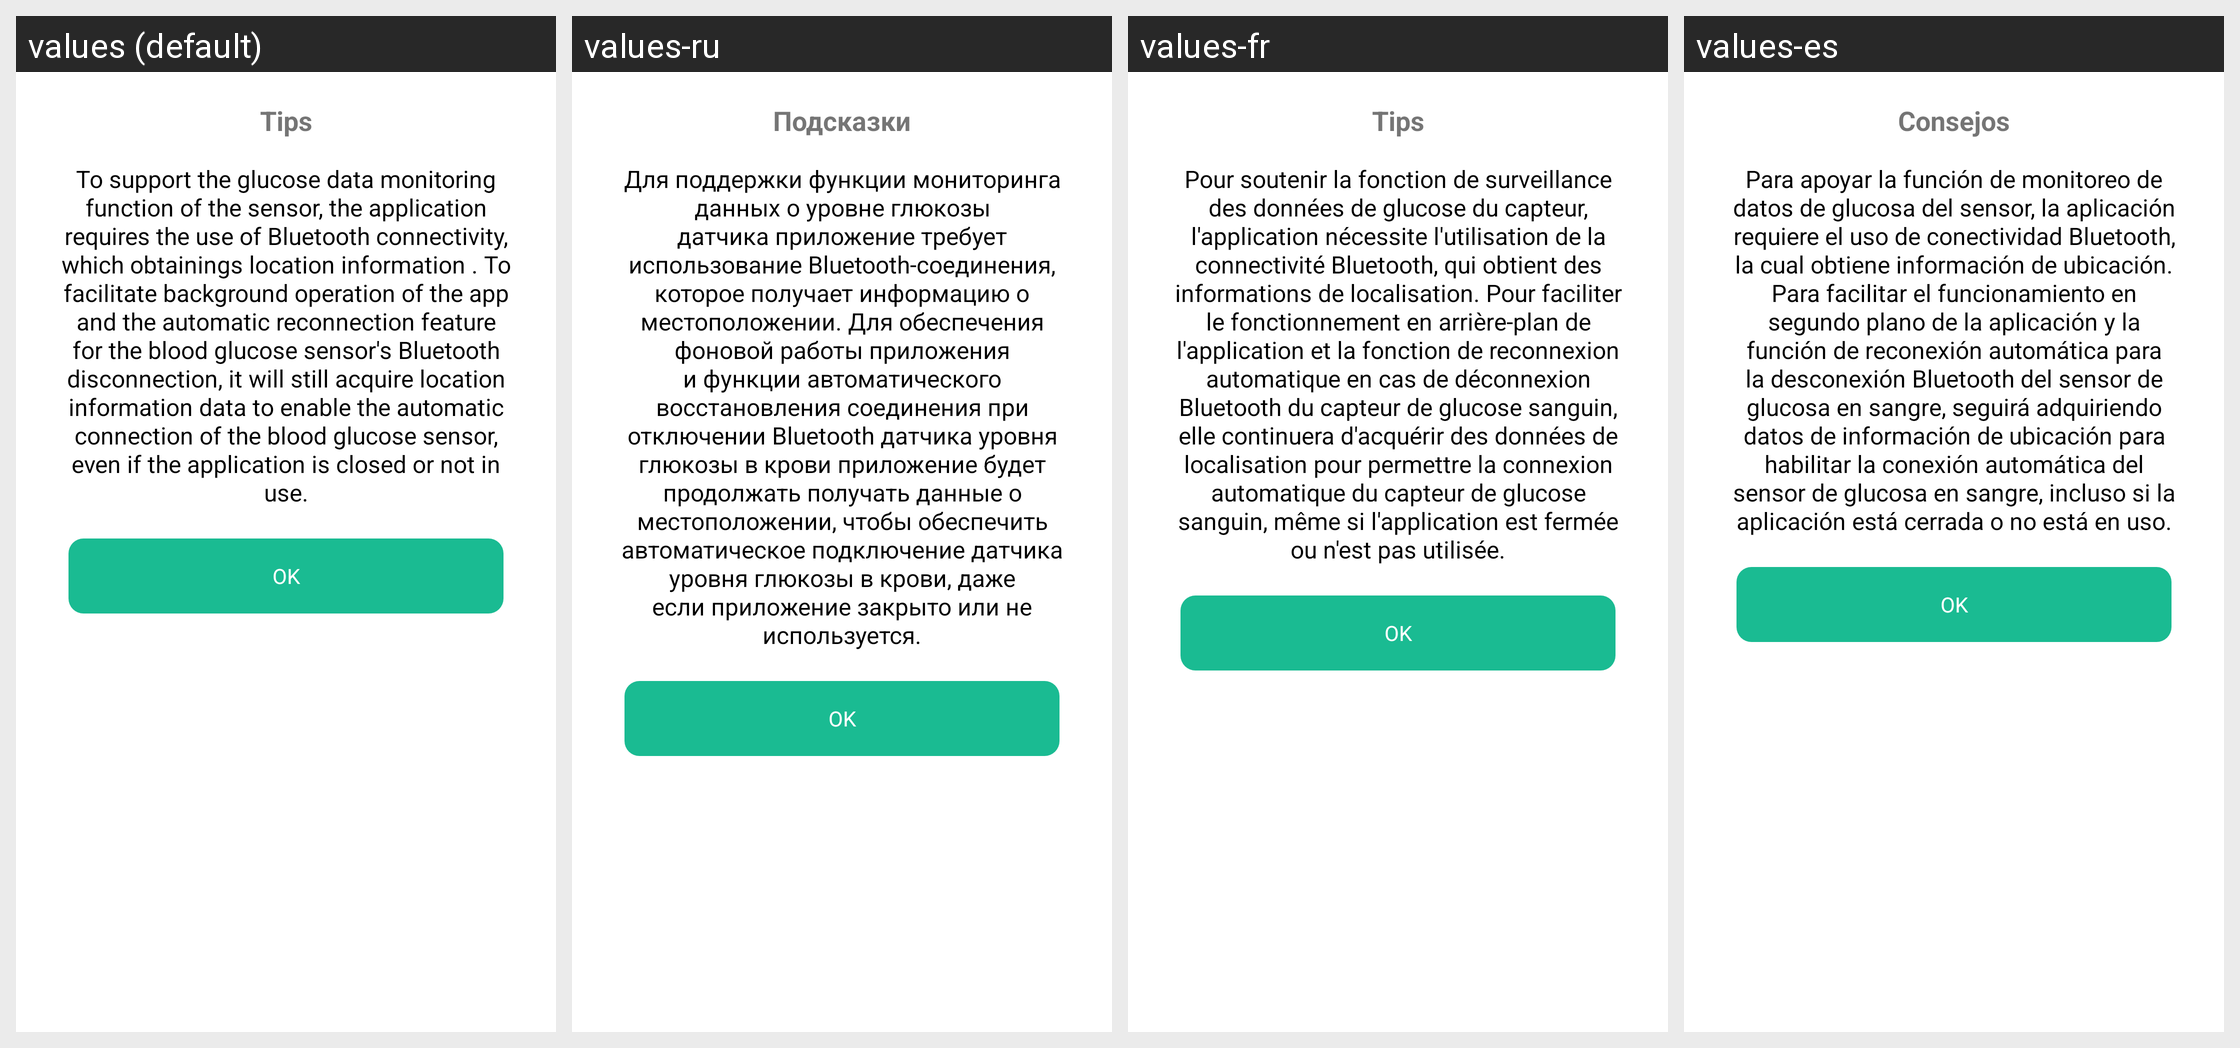

Here is an Android app screen in its default locale and in the app's own translations. Write out the translated-string differences for the strings that appear on this screen.
Android screen res/layout/dialog_permission_explain_location.xml rendered under 4 locales, left to right: values (default), values-ru, values-fr, values-es. Device: Nexus 5 (rendered at 1080×1920; each locale shown at half size, 540×960, under a caption strip naming it); theme Theme.MaterialComponents.DayNight.NoActionBar.
Other locales in the repository, not shown: values-cs, values-de, values-it, values-pl, values-pt, values-sk.
Strings drawn on this screen, with the default value and each locale's value (text and hints the layout hard-codes, and strings that could not be matched under every locale, appear in the picture but are not listed):

tips
  values: Tips
  values-ru: Подсказки
  values-fr: Tips
  values-es: Consejos

permission_explain_location
  values: To support the glucose data monitoring function of the sensor, the application requires the use of Bluetooth connectivity, which obtainings location information . To facilitate background operation of the app and the automatic reconnection feature for the blood glucose sensor's Bluetooth disconnection, it will still acquire location information data to enable the automatic connection of the blood …[clipped]
  values-ru: Для поддержки функции мониторинга данных о уровне глюкозы датчика приложение требует использование Bluetooth-соединения, которое получает информацию о местоположении. Для обеспечения фоновой работы приложения и функции автоматического восстановления соединения при отключении Bluetooth датчика уровня глюкозы в крови приложение будет продолжать получать данные о местоположении, чтобы обеспечить …[clipped]
  values-fr: Pour soutenir la fonction de surveillance des données de glucose du capteur, l'application nécessite l'utilisation de la connectivité Bluetooth, qui obtient des informations de localisation. Pour faciliter le fonctionnement en arrière-plan de l'application et la fonction de reconnexion automatique en cas de déconnexion Bluetooth du capteur de glucose sanguin, elle continuera d'acquérir des …[clipped]
  values-es: Para apoyar la función de monitoreo de datos de glucosa del sensor, la aplicación requiere el uso de conectividad Bluetooth, la cual obtiene información de ubicación. Para facilitar el funcionamiento en segundo plano de la aplicación y la función de reconexión automática para la desconexión Bluetooth del sensor de glucosa en sangre, seguirá adquiriendo datos de información de ubicación para …[clipped]

personalcenter_ok
  values: OK
  values-ru: OK
  values-fr: OK
  values-es: OK
